Run: headless pygame with SDL's dummy video driver; simulated clock (each Clock.tick advances the game by its frame time, no real sleeping); random seed 0; keys injected as events and as key.get_pressed() state; no mouse input.
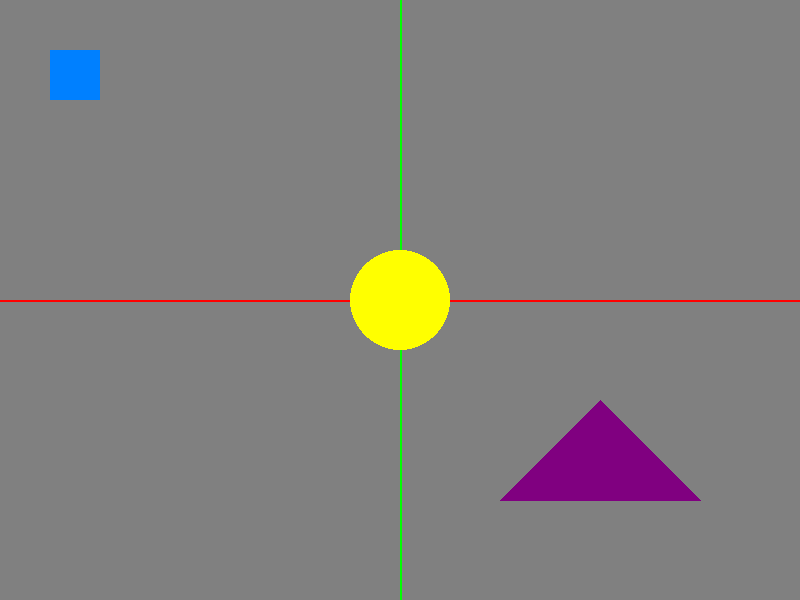
Frame 1 of 4 · flips 1–60 · no input
Frame 2 of 4 · flips 61–180 · tapped SPACE, RETURN · held RIGHT (→), D · screen unchanged from frame 1, image omitted
Frame 3 of 4 · flips 181–300 · held DOWN (↓), S · screen unchanged from frame 2, image omitted
Frame 4 of 4 · flips 301–420 · held LEFT (←), A, UP (↑), W · screen unchanged from frame 3, image omitted

The pygame program that drew these frames:

import pygame

pygame.init()

# 화면 설정
screen_width, screen_height = 800, 600
screen = pygame.display.set_mode((screen_width, screen_height))
pygame.display.set_caption("본인 학번, 이름")

# 게임 루프
running = True
while running:
    for event in pygame.event.get():
        if event.type == pygame.QUIT:
            running = False

    screen.fill((128, 128, 128)) # 배경색
    pygame.draw.rect(screen, (0, 128, 255), (50, 50, 50, 50)) # 캐릭터

    pygame.draw.line(screen, (255, 0, 0), (0, 300), (800, 300), 2)
    pygame.draw.line(screen, (0, 255, 0), (400, 0), (400, 800), 2)

    pygame.draw.circle(screen, (255, 255, 0), (400, 300), 50)

    pygame.draw.polygon(screen, (128, 0, 128), ((600, 400), (500, 500), (700, 500)))

    pygame.display.update()

pygame.quit()
